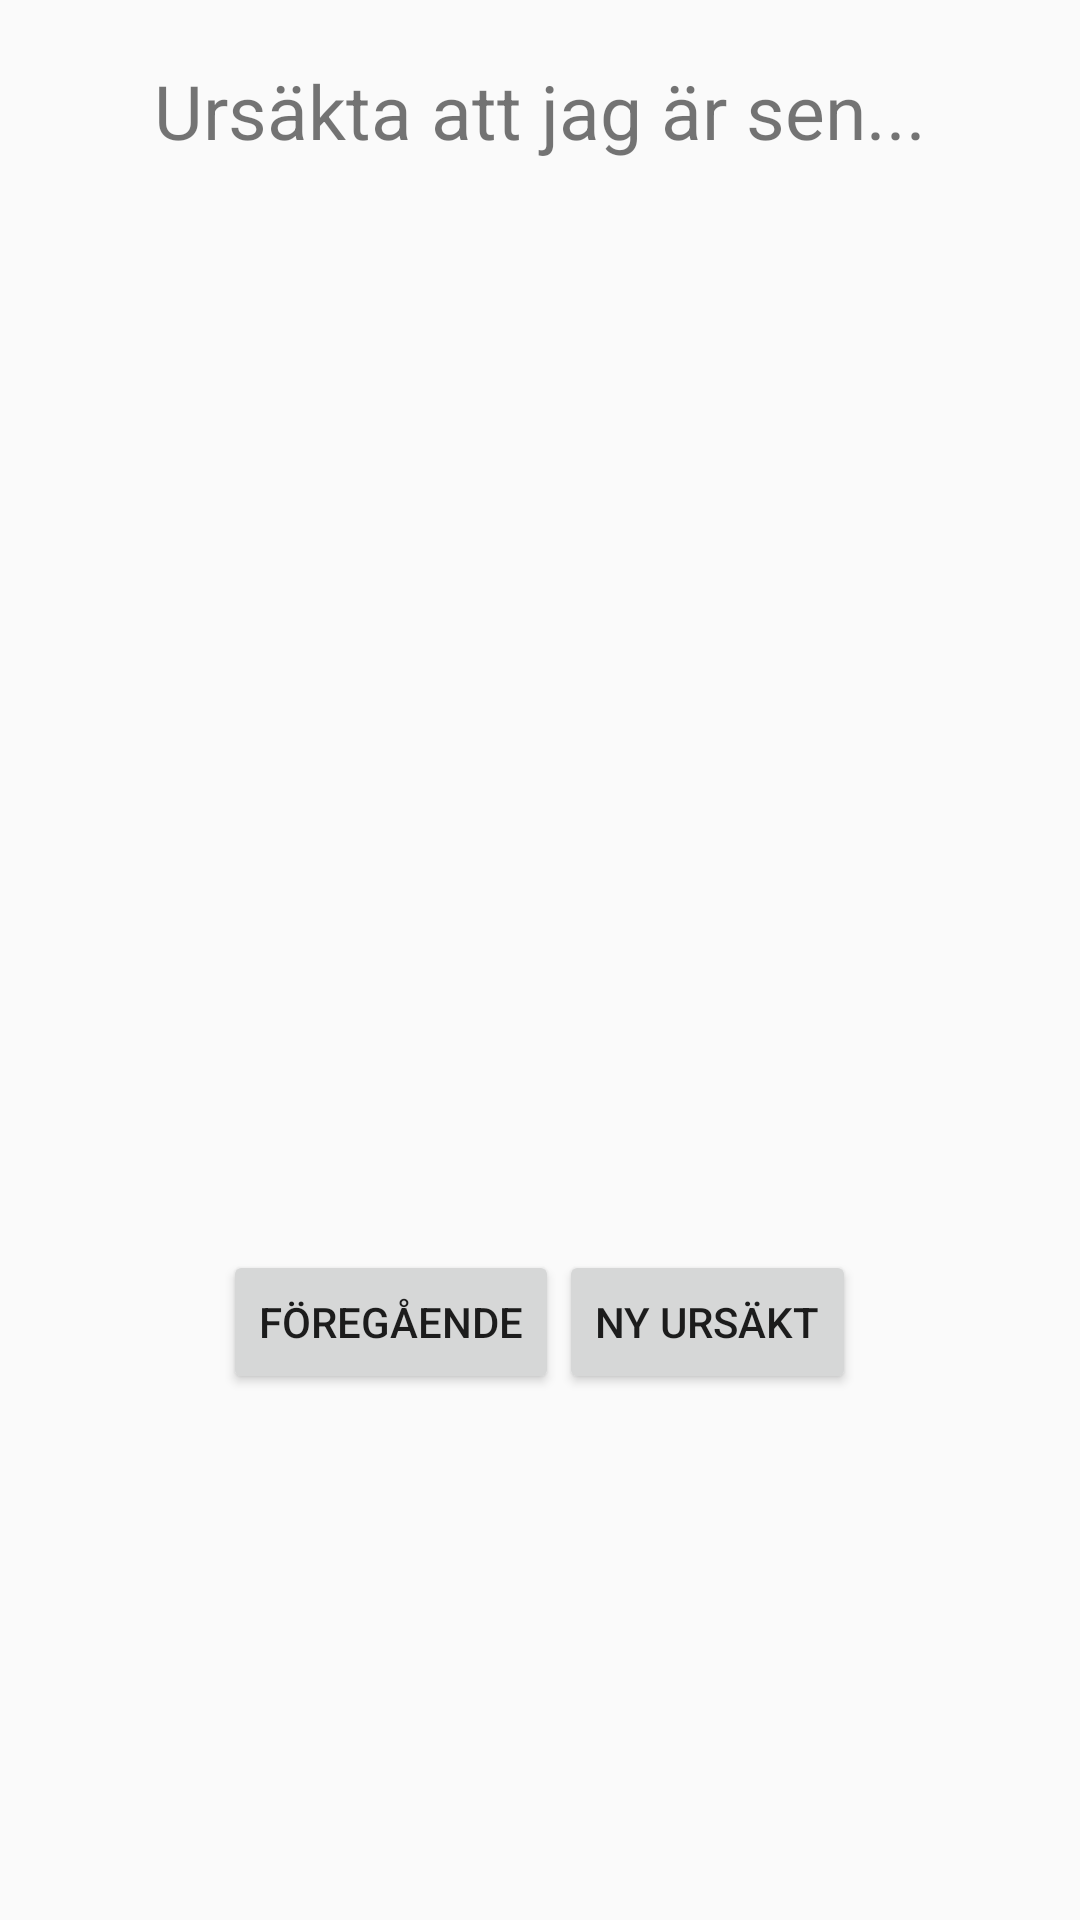

Android layout source for this screen:
<!-- AndroidManifest.xml: application theme AppTheme -->
<!-- res/layout/activity_randomization.xml -->
<LinearLayout xmlns:android="http://schemas.android.com/apk/res/android"
    xmlns:tools="http://schemas.android.com/tools"
    android:layout_width="match_parent"
    android:layout_height="match_parent"
    android:paddingBottom="@dimen/activity_vertical_margin"
    android:paddingLeft="@dimen/activity_horizontal_margin"
    android:paddingRight="@dimen/activity_horizontal_margin"
    android:paddingTop="@dimen/activity_vertical_margin"
    tools:context="com.example.ursakter.Randomization"
    android:orientation="vertical"
    >


    <TextView
        android:id="@+id/textView2"
        android:layout_width="wrap_content"
        android:layout_height="wrap_content"
        android:layout_marginTop="20dp"
        android:textSize="25sp"
        android:layout_gravity="center"
        android:gravity="center"
        android:text="@string/start_text" />

    <TextView
        android:id="@+id/textView1"
        android:layout_width="match_parent"
        android:layout_height="300dp"
        android:layout_gravity="center"
        android:gravity="center"
        android:layout_marginTop="37dp"
        android:textSize="14sp"
    />

    <LinearLayout
        android:layout_width="match_parent"
        android:layout_height="100dp"
        android:orientation="horizontal"
        android:gravity="center"

    >
        <Button
            android:id="@+id/prevButton"
            android:layout_width="wrap_content"
            android:layout_height="wrap_content"
            android:onClick="getPrevious"
            android:text="@string/prev_button"
        />
        <Button
            android:id="@+id/newButton"
            android:layout_width="wrap_content"
            android:layout_height="wrap_content"
            android:onClick="getAnother"
            android:text="@string/next_button"
        />

    </LinearLayout>


</LinearLayout>
<!-- resources referenced by this layout -->
<resources>
  <string name="next_button">Ny ursäkt</string>
  <string name="prev_button">Föregående</string>
  <string name="start_text">Ursäkta att jag är sen...</string>
  <style name="AppTheme" parent="AppBaseTheme">
          
      </style>
  <style name="AppBaseTheme" parent="Theme.AppCompat.Light">
          
      </style>
</resources>
